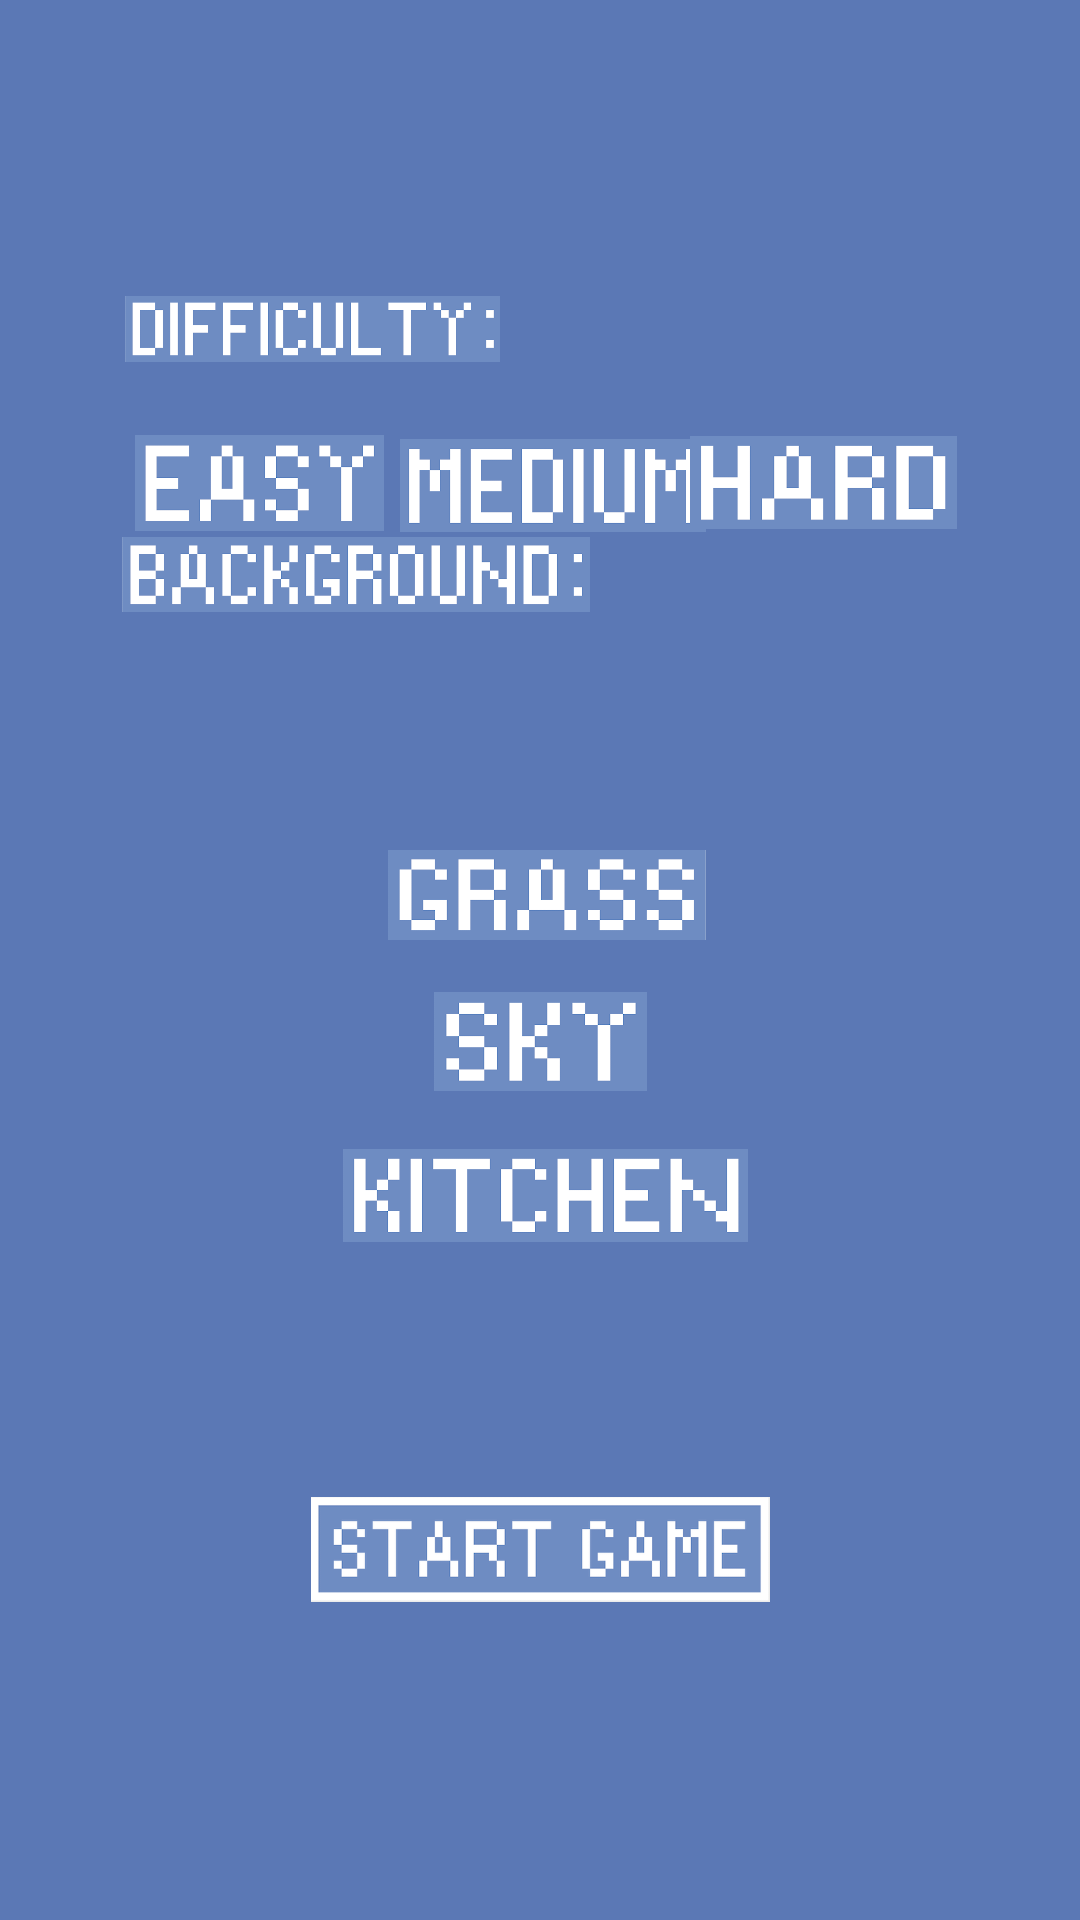

Android layout source for this screen:
<!-- AndroidManifest.xml: application theme AppTheme -->
<!-- res/layout/activity_level_two_customization.xml -->
<?xml version="1.0" encoding="utf-8"?>
<androidx.constraintlayout.widget.ConstraintLayout xmlns:android="http://schemas.android.com/apk/res/android"
    xmlns:app="http://schemas.android.com/apk/res-auto"
    xmlns:tools="http://schemas.android.com/tools"
    android:layout_width="match_parent"
    android:layout_height="match_parent"
    android:background="#5B78B5"
    tools:context=".LevelTwo.LevelTwoCustomization">

    <Button
        android:id="@+id/button2"
        android:layout_width="83dp"
        android:layout_height="32dp"
        android:layout_marginTop="16dp"
        android:layout_marginBottom="16dp"
        android:background="@drawable/easybutton"
        android:tag = "easy"
        android:onClick="setDifficulty"
        app:layout_constraintBottom_toBottomOf="parent"
        app:layout_constraintEnd_toEndOf="parent"
        app:layout_constraintHorizontal_bias="0.163"
        app:layout_constraintStart_toStartOf="parent"
        app:layout_constraintTop_toTopOf="parent"
        app:layout_constraintVertical_bias="0.224" />

    <Button
        android:id="@+id/button3"
        android:layout_width="102dp"
        android:layout_height="31dp"
        android:layout_marginStart="48dp"
        android:layout_marginTop="24dp"
        android:layout_marginEnd="16dp"
        android:layout_marginBottom="16dp"
        android:background="@drawable/mediumbutton"
        android:tag="medium"
        android:onClick="setDifficulty"
        app:layout_constraintBottom_toBottomOf="parent"
        app:layout_constraintEnd_toEndOf="parent"
        app:layout_constraintHorizontal_bias="0.44"
        app:layout_constraintStart_toStartOf="parent"
        app:layout_constraintTop_toTopOf="parent"
        app:layout_constraintVertical_bias="0.215" />

    <Button
        android:id="@+id/button4"
        android:layout_width="89dp"
        android:layout_height="31dp"
        android:layout_marginStart="16dp"
        android:layout_marginTop="16dp"
        android:layout_marginEnd="16dp"
        android:layout_marginBottom="16dp"
        android:background="@drawable/hardbutton"
        android:tag="hard"
        android:onClick="setDifficulty"
        app:layout_constraintBottom_toBottomOf="parent"
        app:layout_constraintEnd_toEndOf="parent"
        app:layout_constraintHorizontal_bias="0.896"
        app:layout_constraintStart_toStartOf="parent"
        app:layout_constraintTop_toTopOf="parent"
        app:layout_constraintVertical_bias="0.224" />

    <Button
        android:id="@+id/button5"
        android:layout_width="106dp"
        android:layout_height="30dp"
        android:layout_marginStart="16dp"
        android:layout_marginTop="16dp"
        android:layout_marginEnd="16dp"
        android:background="@drawable/level2grass"
        android:tag = "grass"
        android:onClick="setBackground"
        app:layout_constraintBottom_toBottomOf="parent"
        app:layout_constraintEnd_toEndOf="parent"
        app:layout_constraintHorizontal_bias="0.511"
        app:layout_constraintStart_toStartOf="parent"
        app:layout_constraintTop_toTopOf="parent"
        app:layout_constraintVertical_bias="0.45" />

    <Button
        android:id="@+id/button6"
        android:layout_width="71dp"
        android:layout_height="33dp"
        android:layout_marginStart="16dp"
        android:layout_marginTop="16dp"
        android:layout_marginEnd="16dp"
        android:layout_marginBottom="16dp"
        android:background="@drawable/level2sky"
        android:tag="sky"
        android:onClick="setBackground"
        app:layout_constraintBottom_toBottomOf="parent"
        app:layout_constraintEnd_toEndOf="parent"
        app:layout_constraintStart_toStartOf="parent"
        app:layout_constraintTop_toTopOf="parent"
        app:layout_constraintVertical_bias="0.547" />

    <Button
        android:id="@+id/button7"
        android:layout_width="135dp"
        android:layout_height="31dp"
        android:layout_marginStart="16dp"
        android:layout_marginEnd="16dp"
        android:background="@drawable/level2kitchen"
        android:tag = "tableware"
        android:onClick="setBackground"
        app:layout_constraintBottom_toBottomOf="parent"
        app:layout_constraintEnd_toEndOf="parent"
        app:layout_constraintHorizontal_bias="0.51"
        app:layout_constraintStart_toStartOf="parent"
        app:layout_constraintTop_toTopOf="parent"
        app:layout_constraintVertical_bias="0.629" />

    <Button
        android:id="@+id/button8"
        android:layout_width="153dp"
        android:layout_height="35dp"
        android:layout_marginStart="16dp"
        android:layout_marginTop="16dp"
        android:layout_marginEnd="16dp"
        android:layout_marginBottom="16dp"
        android:background="@drawable/startgamebutton"
        android:onClick="levelStart"
        app:layout_constraintBottom_toBottomOf="parent"
        app:layout_constraintEnd_toEndOf="parent"
        app:layout_constraintStart_toStartOf="parent"
        app:layout_constraintTop_toTopOf="parent"
        app:layout_constraintVertical_bias="0.843" />

    <ImageView
        android:id="@+id/imageView2"
        android:layout_width="125dp"
        android:layout_height="62dp"
        app:layout_constraintBottom_toBottomOf="parent"
        app:layout_constraintEnd_toEndOf="parent"
        app:layout_constraintHorizontal_bias="0.178"
        app:layout_constraintStart_toStartOf="parent"
        app:layout_constraintTop_toTopOf="parent"
        app:layout_constraintVertical_bias="0.136"
        app:srcCompat="@drawable/level2difficulty" />

    <ImageView
        android:id="@+id/imageView4"
        android:layout_width="156dp"
        android:layout_height="57dp"
        android:layout_marginBottom="420dp"
        app:layout_constraintBottom_toBottomOf="parent"
        app:layout_constraintEnd_toEndOf="parent"
        app:layout_constraintHorizontal_bias="0.2"
        app:layout_constraintStart_toStartOf="parent"
        app:srcCompat="@drawable/level2background" />

</androidx.constraintlayout.widget.ConstraintLayout>
<!-- resources referenced by this layout -->
<resources>
  <!-- drawable easybutton: png bitmap (drawable, 16399 bytes) -->
  <!-- drawable hardbutton: png bitmap (drawable, 16064 bytes) -->
  <!-- drawable level2background: png bitmap (drawable, 18957 bytes) -->
  <!-- drawable level2difficulty: png bitmap (drawable, 15263 bytes) -->
  <!-- drawable level2grass: png bitmap (drawable, 20133 bytes) -->
  <!-- drawable level2kitchen: png bitmap (drawable, 22480 bytes) -->
  <!-- drawable level2sky: png bitmap (drawable, 14552 bytes) -->
  <!-- drawable mediumbutton: png bitmap (drawable, 19786 bytes) -->
  <!-- drawable startgamebutton: png bitmap (drawable, 20645 bytes) -->
</resources>
